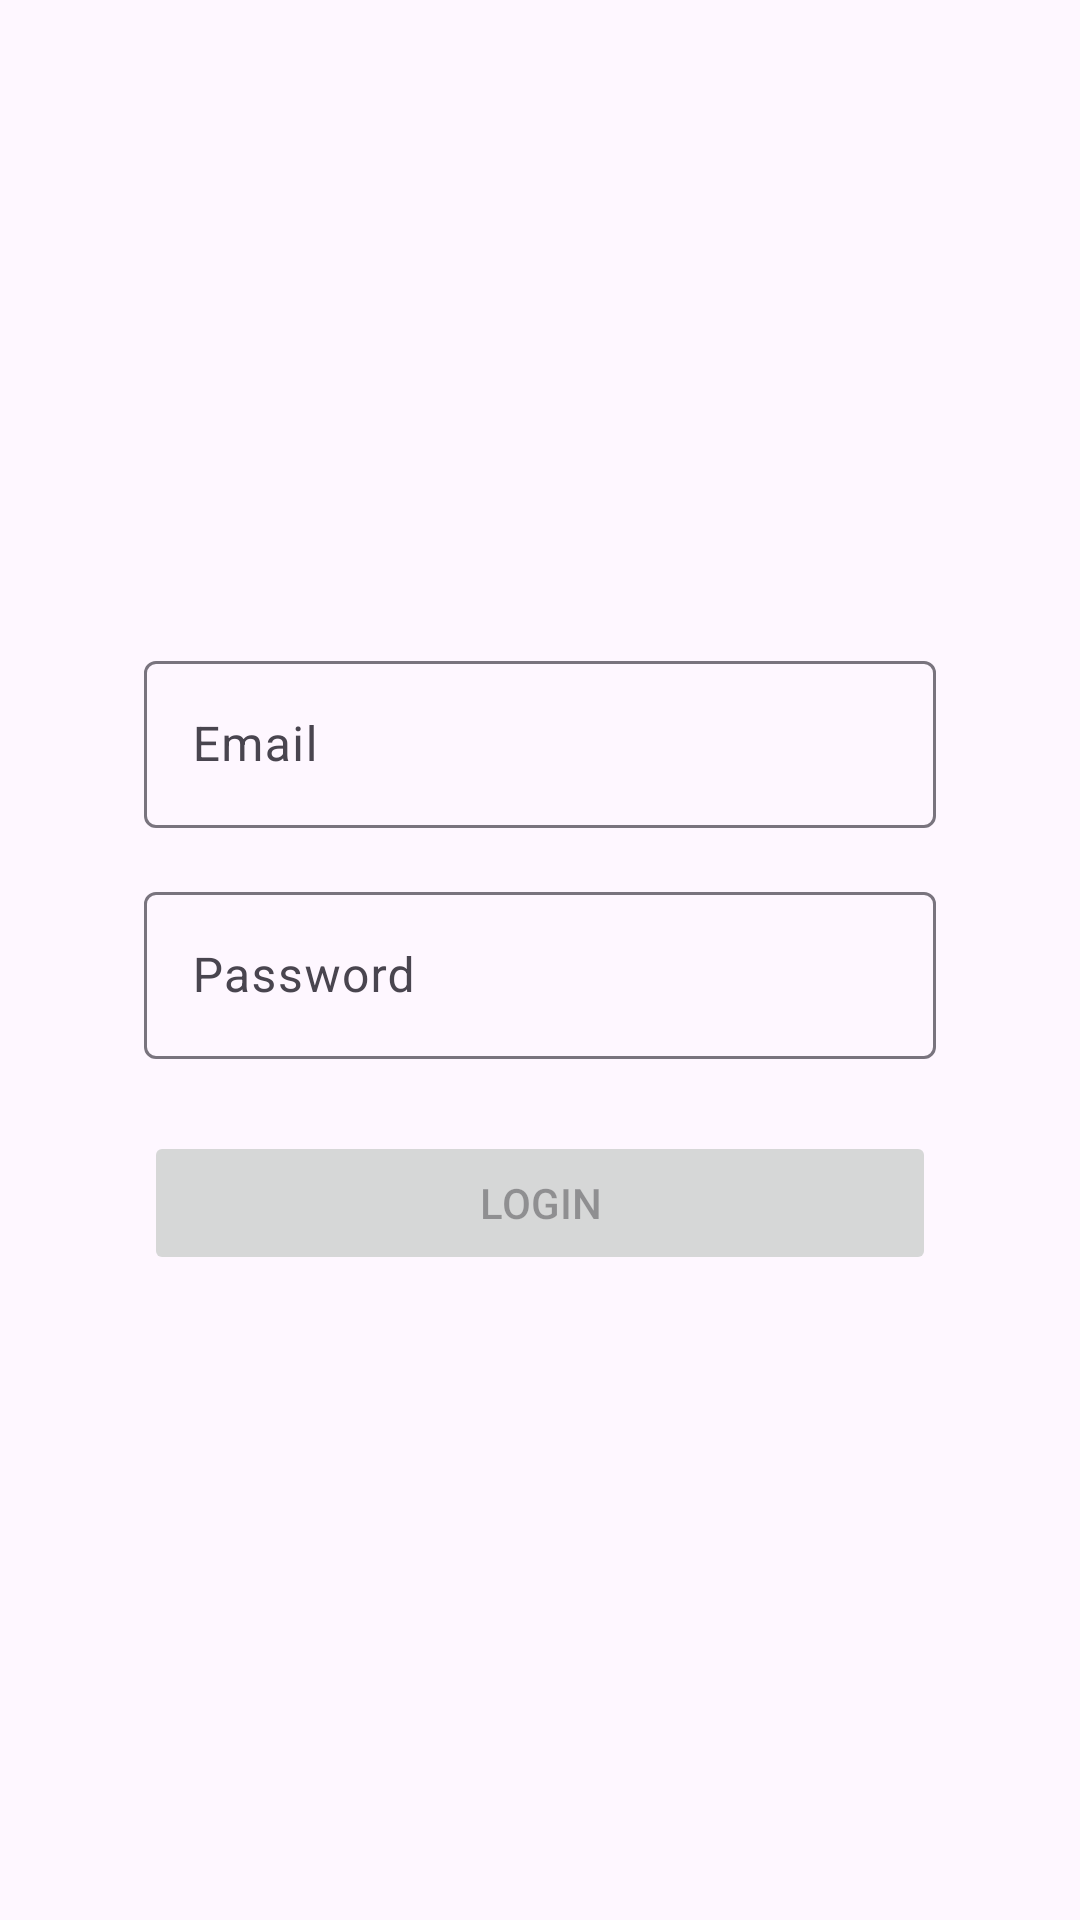

Layout XML and referenced resources for this Android screen:
<!-- AndroidManifest.xml: application theme Theme.Mohammed_Hmadouna_1301183090 -->
<!-- res/layout/activity_main.xml -->
<?xml version="1.0" encoding="utf-8"?>
<androidx.constraintlayout.widget.ConstraintLayout xmlns:android="http://schemas.android.com/apk/res/android"
    xmlns:app="http://schemas.android.com/apk/res-auto"
    xmlns:tools="http://schemas.android.com/tools"
    android:id="@+id/main"
    android:layout_width="match_parent"
    android:layout_height="match_parent"
    android:padding="48dp"
    tools:context=".MainActivity">

    <com.google.android.material.textfield.TextInputLayout
        android:id="@+id/emailLayout"
        android:layout_width="match_parent"
        android:layout_height="wrap_content"
        android:hint="Email"
        app:layout_constraintBottom_toTopOf="@+id/passwordLayout"
        app:layout_constraintEnd_toEndOf="parent"
        app:layout_constraintStart_toStartOf="parent"
        app:layout_constraintTop_toTopOf="parent"
        app:layout_constraintVertical_chainStyle="packed">

        <com.google.android.material.textfield.TextInputEditText
            android:id="@+id/emailEditText"
            android:layout_width="match_parent"
            android:layout_height="wrap_content"
            android:inputType="textEmailAddress" />
    </com.google.android.material.textfield.TextInputLayout>

    <com.google.android.material.textfield.TextInputLayout
        android:id="@+id/passwordLayout"
        android:layout_width="match_parent"
        android:layout_height="wrap_content"
        android:layout_marginTop="16dp"
        android:hint="Password"
        app:layout_constraintBottom_toTopOf="@+id/loginButton"
        app:layout_constraintEnd_toEndOf="parent"
        app:layout_constraintStart_toStartOf="parent"
        app:layout_constraintTop_toBottomOf="@+id/emailLayout">

        <com.google.android.material.textfield.TextInputEditText
            android:id="@+id/passwordEditText"
            android:layout_width="match_parent"
            android:layout_height="wrap_content"
            android:inputType="textPassword" />
    </com.google.android.material.textfield.TextInputLayout>

    <Button
        android:id="@+id/loginButton"
        android:layout_width="match_parent"
        android:layout_height="wrap_content"
        android:layout_marginTop="24dp"
        android:enabled="false"
        android:text="Login"
        app:layout_constraintBottom_toBottomOf="parent"
        app:layout_constraintEnd_toEndOf="parent"
        app:layout_constraintStart_toStartOf="parent"
        app:layout_constraintTop_toBottomOf="@+id/passwordLayout" />

</androidx.constraintlayout.widget.ConstraintLayout>
<!-- resources referenced by this layout -->
<resources>
  <style name="Theme.Mohammed_Hmadouna_1301183090" parent="Base.Theme.Mohammed_Hmadouna_1301183090" />
  <style name="Base.Theme.Mohammed_Hmadouna_1301183090" parent="Theme.Material3.DayNight.NoActionBar">
          
          
      </style>
</resources>
